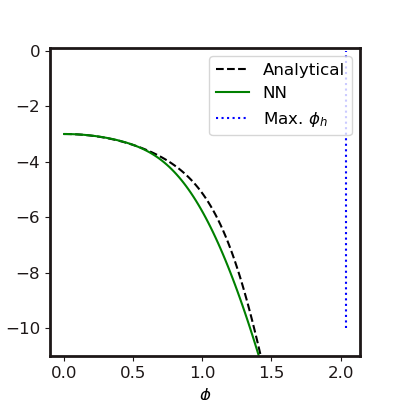

Data behind this chart, as committed beside it:
Phi, V, DV, DDV
0.0, -3, -4.0137780282408116e-05, -2.747
0.01768, -3, -0.05135, -2.798
0.03535, -3.001, -0.101, -2.827
0.05303, -3.004, -0.1513, -2.858
0.07071, -3.007, -0.202, -2.885
0.08838, -3.011, -0.2533, -2.909
0.1061, -3.016, -0.3049, -2.93
0.1237, -3.022, -0.3568, -2.949
0.1414, -3.028, -0.4091, -2.967
0.1591, -3.036, -0.4617, -2.986
0.1768, -3.045, -0.5147, -3.007
0.1944, -3.054, -0.568, -3.031
0.2121, -3.065, -0.6219, -3.06
0.2298, -3.076, -0.6763, -3.097
0.2475, -3.089, -0.7314, -3.144
0.2652, -3.102, -0.7875, -3.203
0.2828, -3.117, -0.8447, -3.276
0.3005, -3.132, -0.9034, -3.367
0.3182, -3.149, -0.9639, -3.478
0.3359, -3.166, -1.027, -3.612
0.3535, -3.185, -1.092, -3.773
0.3712, -3.205, -1.16, -3.963
0.3889, -3.226, -1.232, -4.185
0.4066, -3.248, -1.308, -4.442
0.4242, -3.272, -1.389, -4.737
0.4419, -3.297, -1.476, -5.072
0.4596, -3.324, -1.569, -5.448
0.4773, -3.353, -1.669, -5.867
0.4949, -3.383, -1.777, -6.33
0.5126, -3.416, -1.893, -6.834
0.5303, -3.45, -2.018, -7.38
0.548, -3.487, -2.154, -7.964
0.5657, -3.527, -2.3, -8.583
0.5833, -3.569, -2.458, -9.229
0.601, -3.614, -2.627, -9.898
0.6187, -3.662, -2.808, -10.58
0.6364, -3.713, -3.001, -11.26
0.654, -3.768, -3.206, -11.94
0.6717, -3.826, -3.423, -12.6
0.6894, -3.889, -3.651, -13.24
0.7071, -3.955, -3.89, -13.84
0.7247, -4.026, -4.14, -14.4
0.7424, -4.102, -4.399, -14.92
0.7601, -4.182, -4.667, -15.4
0.7778, -4.267, -4.943, -15.84
0.7955, -4.357, -5.227, -16.25
0.8131, -4.452, -5.518, -16.63
0.8308, -4.552, -5.815, -16.98
0.8485, -4.657, -6.118, -17.32
0.8662, -4.768, -6.427, -17.63
0.8838, -4.885, -6.741, -17.92
0.9015, -5.007, -7.06, -18.17
0.9192, -5.134, -7.383, -18.4
0.9369, -5.268, -7.71, -18.58
0.9545, -5.407, -8.04, -18.73
0.9722, -5.552, -8.372, -18.84
0.9899, -5.703, -8.706, -18.93
1.008, -5.86, -9.041, -18.99
1.025, -6.022, -9.377, -19.03
1.043, -6.191, -9.714, -19.07
... 40 more rows
